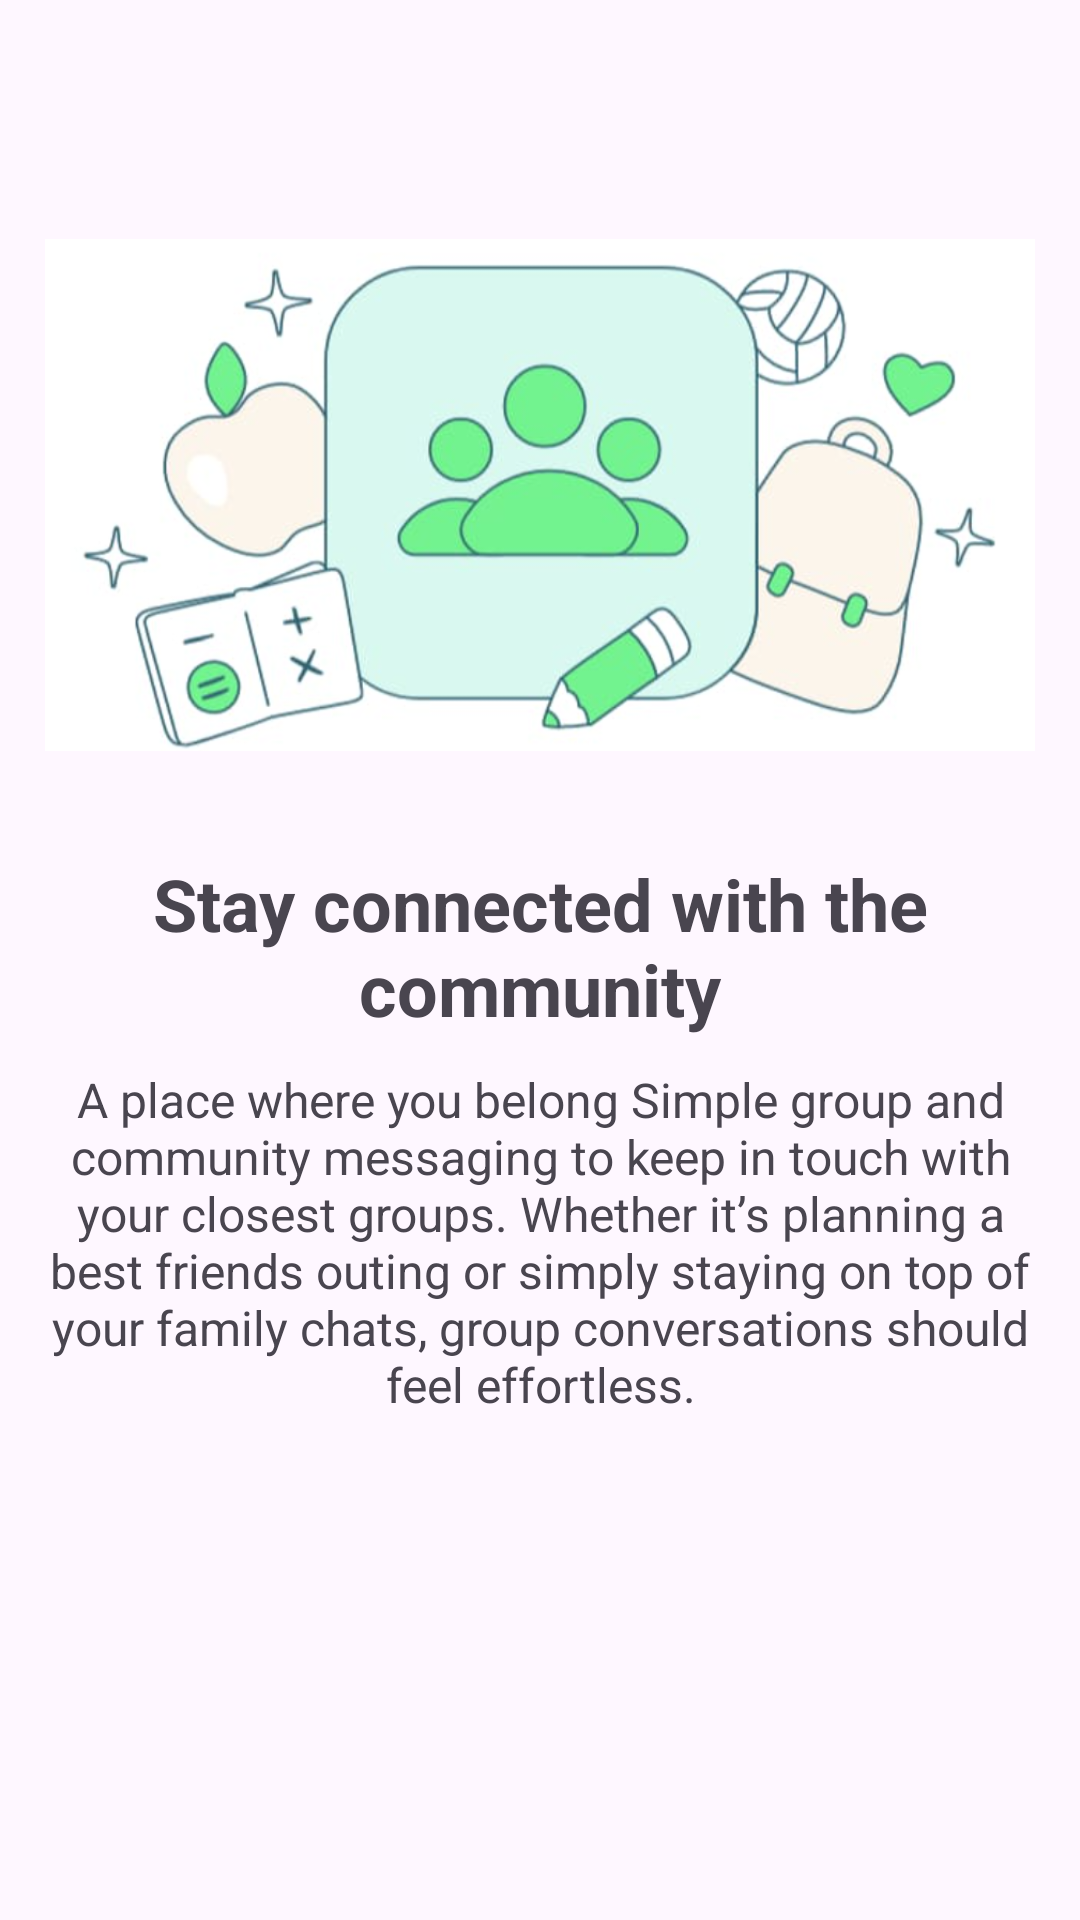

Produce the Android XML layout that renders to this screen, including the resource entries it uses.
<!-- AndroidManifest.xml: application theme Theme.TantanganPraktikum8 -->
<!-- res/layout/fragment_community.xml -->
<?xml version="1.0" encoding="utf-8"?>
<androidx.constraintlayout.widget.ConstraintLayout xmlns:android="http://schemas.android.com/apk/res/android"
    xmlns:app="http://schemas.android.com/apk/res-auto"
    xmlns:tools="http://schemas.android.com/tools"
    android:id="@+id/frameLayout"
    android:layout_width="match_parent"
    android:layout_height="match_parent"
    android:padding="15dp"
    tools:context=".CommunityFragment">


    <ImageView
        android:id="@+id/imageView"
        android:layout_width="wrap_content"
        android:layout_height="200dp"
        android:layout_marginTop="50dp"
        android:src="@drawable/community_back"
        app:layout_constraintEnd_toEndOf="parent"
        app:layout_constraintStart_toStartOf="parent"
        app:layout_constraintTop_toTopOf="parent" />

    <TextView
        android:id="@+id/textView"
        android:layout_width="wrap_content"
        android:layout_height="wrap_content"
        android:layout_marginTop="20dp"
        android:text="@string/community_info"
        android:textAlignment="center"
        android:textSize="24sp"
        android:textStyle="bold"
        app:layout_constraintEnd_toEndOf="parent"
        app:layout_constraintStart_toStartOf="parent"
        app:layout_constraintTop_toBottomOf="@+id/imageView" />

    <TextView
        android:id="@+id/textView2"
        android:layout_width="wrap_content"
        android:layout_height="wrap_content"
        android:layout_marginTop="10dp"
        android:text="@string/community_content"
        android:textAlignment="center"
        android:textSize="16sp"
        app:layout_constraintEnd_toEndOf="parent"
        app:layout_constraintStart_toStartOf="parent"
        app:layout_constraintTop_toBottomOf="@+id/textView" />
</androidx.constraintlayout.widget.ConstraintLayout>
<!-- resources referenced by this layout -->
<resources>
  <!-- drawable community_back: png bitmap (drawable, 290846 bytes) -->
  <string name="community_content">A place where you belong Simple group and community messaging to keep in touch with your closest groups.
      Whether it’s planning a best friends outing or simply staying on top of your family chats, group conversations should feel effortless.</string>
  <string name="community_info">Stay connected with the community</string>
  <style name="Theme.TantanganPraktikum8" parent="Base.Theme.TantanganPraktikum8" />
  <style name="Base.Theme.TantanganPraktikum8" parent="Theme.Material3.DayNight.NoActionBar">
          
          
      </style>
</resources>
